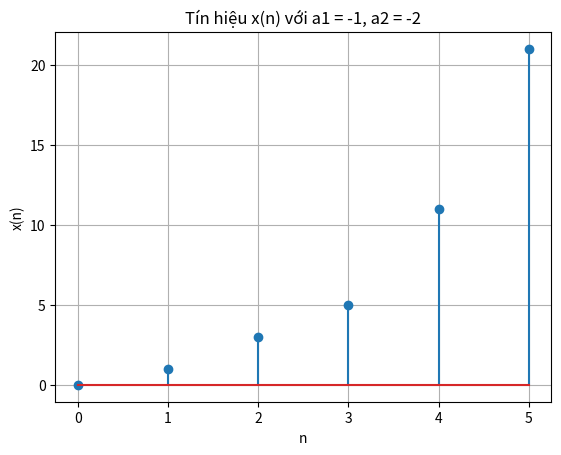

This chart was generated by the following Python code:
import numpy as np
import matplotlib.pyplot as plt
import random
# Hàm giải phương trình bậc hai để tìm Z1, Z2
def solve_roots(a1, a2):
    delta = a1**2 - 4 * a2
    Z1 = (-a1 + np.sqrt(delta)) / 2
    Z2 = (-a1 - np.sqrt(delta)) / 2
    return Z1, Z2
# Hàm tính các hệ số A, B
# X(Z) = A/(Z-Z1) + B/(Z_Z2)
def compute_coefficients(Z1, Z2):
    A = Z1**2 / (Z1 - Z2)  # Hệ số ứng với Z1
    B = Z2**2 / (Z2 - Z1)  # Hệ số ứng với Z2
    print("Hệ số A:", A)
    print("Hệ số B:", B)
    return A, B
# Hàm tính tín hiệu x(n)
# Biến đổi Z ngược X = A*Z1**(n-1)*u(n-1) + B*Z2**(n-1)*u(n-1)
def compute_signal(A, B, Z1, Z2, n):
    x_n = A * Z1**(n-1) + B * Z2**(n-1)
    x_n[0] = 0
    print("Tín hiệu x(n):", x_n)
    return x_n
# Main
def main(a1, a2, n_max=5):
    # Bước 1: Giải nghiệm của mẫu số
    Z1, Z2 = solve_roots(a1, a2)

    # Bước 2: Tính hệ số A, B
    A, B = compute_coefficients(Z1, Z2)

    # Bước 3: Tính tín hiệu x(n)
    n = np.arange(0, n_max + 1)  # n từ 0 đến n_max
    x_n = compute_signal(A, B, Z1, Z2, n)

    # Bước 4: Vẽ tín hiệu
    plt.stem(n, x_n)
    plt.title(f"Tín hiệu x(n) với a1 = {a1}, a2 = {a2}")
    plt.xlabel("n")
    plt.ylabel("x(n)")
    plt.grid(True)
    plt.show()

# Tham số ví dụ
a1 = -1  # Thay đổi giá trị này
a2 = -2 # Thay đổi giá trị này
main(a1, a2)
